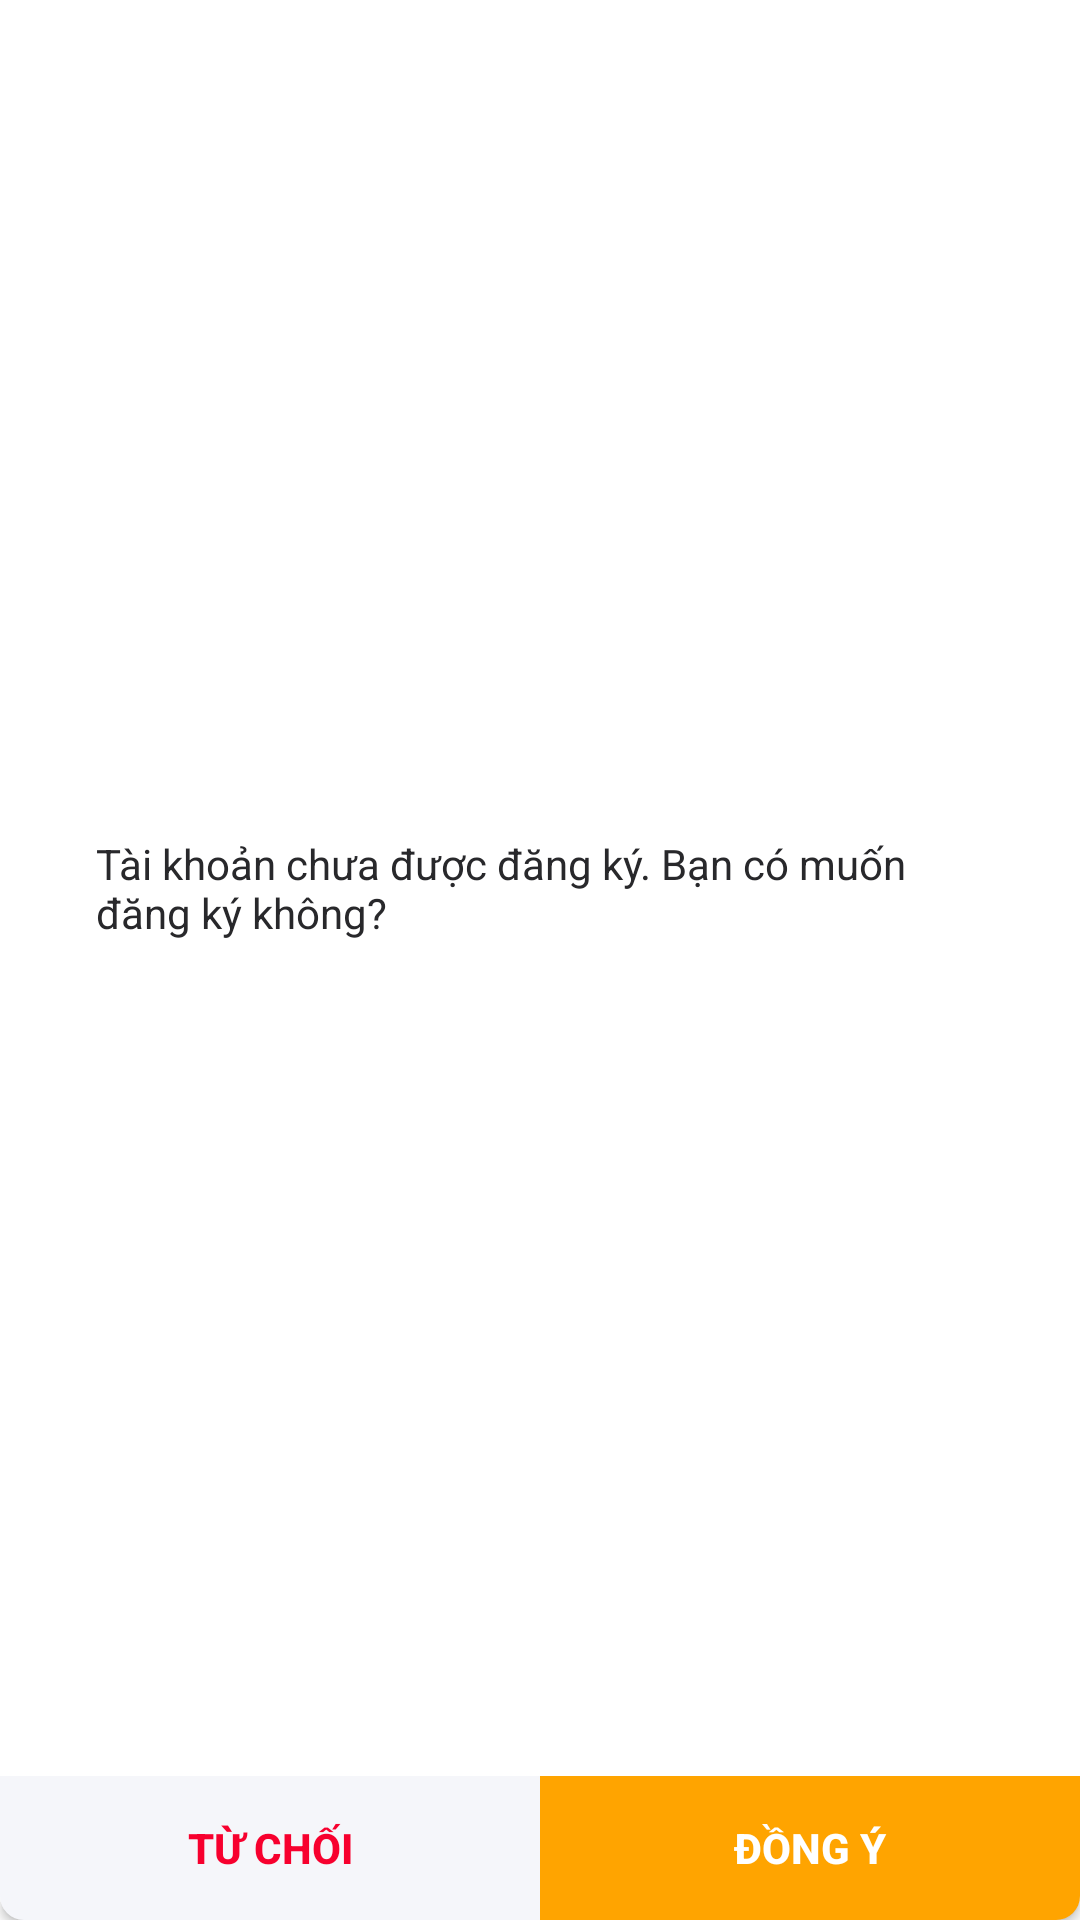

Android layout source for this screen:
<!-- AndroidManifest.xml: application theme Theme.LandmarkRemark -->
<!-- res/layout/register_dialog.xml -->
<?xml version="1.0" encoding="utf-8"?>
<androidx.constraintlayout.widget.ConstraintLayout xmlns:android="http://schemas.android.com/apk/res/android"
    xmlns:app="http://schemas.android.com/apk/res-auto"
    android:layout_width="match_parent"
    android:layout_height="wrap_content"
    android:background="@drawable/bg_dialog">

    <androidx.constraintlayout.widget.ConstraintLayout
        android:layout_width="match_parent"
        android:layout_height="wrap_content"
        android:padding="@dimen/base_m_p_m"
        app:layout_constraintBottom_toBottomOf="parent"
        app:layout_constraintBottom_toTopOf="@+id/lnBottomAction"
        app:layout_constraintEnd_toEndOf="parent"
        app:layout_constraintStart_toStartOf="parent"
        app:layout_constraintTop_toTopOf="parent">

        <TextView
            android:layout_width="match_parent"
            android:layout_height="wrap_content"
            android:layout_margin="@dimen/base_m_p_m"
            android:text="@string/register_warning_message"
            android:textSize="@dimen/base_text_size"
            app:layout_constraintBottom_toBottomOf="parent"
            app:layout_constraintEnd_toEndOf="parent"
            app:layout_constraintStart_toStartOf="parent"
            app:layout_constraintTop_toTopOf="parent" />

    </androidx.constraintlayout.widget.ConstraintLayout>

    <LinearLayout
        android:id="@+id/lnBottomAction"
        android:layout_width="match_parent"
        android:layout_height="wrap_content"
        android:orientation="horizontal"
        app:layout_constraintBottom_toBottomOf="parent"
        app:layout_constraintEnd_toEndOf="parent"
        app:layout_constraintStart_toStartOf="parent">

        <androidx.appcompat.widget.AppCompatButton
            android:id="@+id/btnCancel"
            android:layout_width="0dp"
            android:layout_height="wrap_content"
            android:layout_weight="1"
            android:background="@drawable/bg_left_btn_dialog"
            android:backgroundTint="@color/gray_100"
            android:text="@string/deny"
            android:textColor="@color/red_500"
            android:textSize="@dimen/base_text_size"
            android:textStyle="bold" />

        <androidx.appcompat.widget.AppCompatButton
            android:id="@+id/btnSubmit"
            android:layout_width="0dp"
            android:layout_height="wrap_content"
            android:layout_weight="1"
            android:background="@drawable/bg_right_btn_dialog"
            android:backgroundTint="@color/orange_700"
            android:text="@string/agree"
            android:textColor="@color/white"
            android:textSize="@dimen/base_text_size"
            android:textStyle="bold" />

    </LinearLayout>

</androidx.constraintlayout.widget.ConstraintLayout>
<!-- resources referenced by this layout -->
<resources>
  <color name="gray_100">#F5F6FA</color>
  <color name="orange_700">#FFA400</color>
  <color name="red_500">#F7002E</color>
  <color name="white">#FFFFFFFF</color>
  <dimen name="base_m_p_m">16dp</dimen>
  <dimen name="base_text_size">14sp</dimen>
  <!-- drawable bg_dialog (drawable) -->
  <?xml version="1.0" encoding="utf-8"?>
  <shape xmlns:android="http://schemas.android.com/apk/res/android"
      android:shape="rectangle">
      <corners android:radius="@dimen/base_m_p_s" />
      <solid android:color="@color/white" />
  </shape>
  <!-- drawable bg_left_btn_dialog (drawable) -->
  <?xml version="1.0" encoding="utf-8"?>
  <shape xmlns:android="http://schemas.android.com/apk/res/android"
      android:shape="rectangle">
      <corners android:bottomLeftRadius="@dimen/base_m_p_s" />
      <solid android:color="@color/white" />
  </shape>
  <!-- drawable bg_right_btn_dialog (drawable) -->
  <?xml version="1.0" encoding="utf-8"?>
  <shape xmlns:android="http://schemas.android.com/apk/res/android"
      android:shape="rectangle">
      <corners android:bottomRightRadius="8dp" />
      <solid android:color="@color/white" />
  </shape>
  <string name="agree">Đồng ý</string>
  <string name="deny">Từ chối</string>
  <string name="register_warning_message">Tài khoản chưa được đăng ký. Bạn có muốn đăng ký không?</string>
  <style name="Theme.LandmarkRemark" parent="Base.Theme.LandmarkRemark">
          
          <item name="android:textSize">@dimen/base_text_size</item>
      </style>
  <dimen name="base_m_p_s">8dp</dimen>
  <style name="Base.Theme.LandmarkRemark" parent="Theme.Material3.DayNight.NoActionBar">
          
          <item name="android:windowBackground">@color/common_window_background_color</item>
          
          <item name="colorPrimary">@color/common_primary_color</item>
          
          <item name="colorPrimaryDark">@color/common_primary_color</item>
          
          <item name="colorAccent">@color/common_accent_color</item>
          
          <item name="colorSecondary">@color/common_accent_color</item>
          
          <item name="android:textColor">@color/common_text_color</item>
          
          <item name="android:textColorHint">@color/common_text_hint_color</item>
          
          <item name="android:statusBarColor">@color/white</item>
          
          <item name="android:windowLightStatusBar">true</item>
          
          <item name="appBarLayoutStyle">@color/common_primary_color</item>
      </style>
  <color name="common_window_background_color">@color/white</color>
  <color name="common_primary_color">@color/white</color>
  <color name="common_accent_color">@color/orange_900</color>
  <color name="common_text_color">@color/gray_900</color>
  <color name="common_text_hint_color">@color/gray_500</color>
  <color name="orange_900">#FF7300</color>
  <color name="gray_900">#28282B</color>
  <color name="gray_500">#A7A8AB</color>
</resources>
